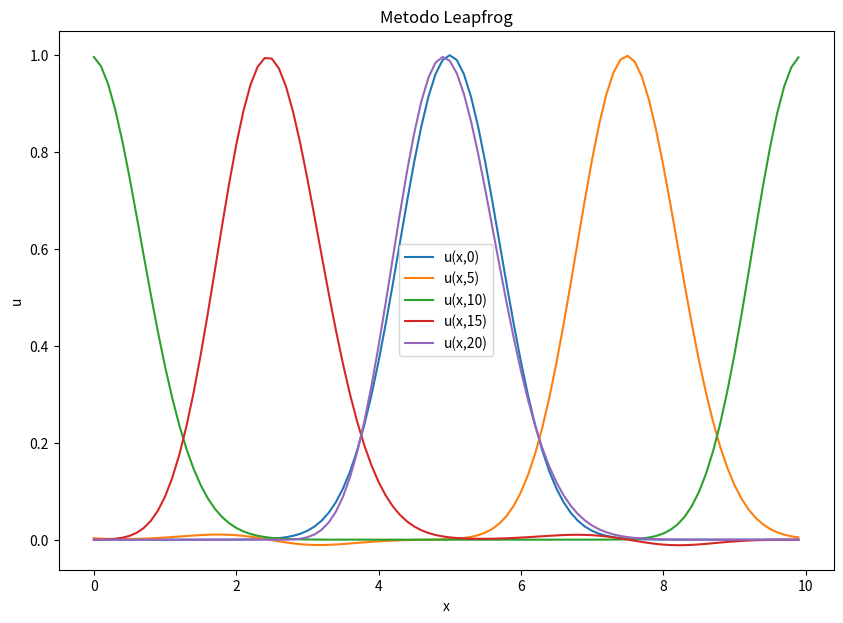
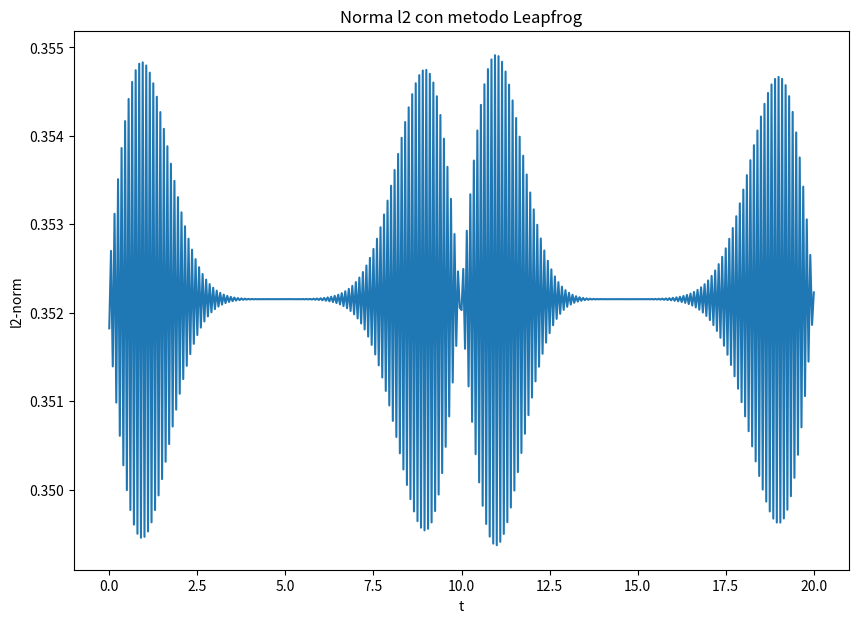

These figures' Python source, in order:
import numpy as np
import matplotlib.pyplot as plt
from numpy import linalg as LA

#VALORI DI INPUT ---------------------------------
a=1
x0=5
L=10
J=101
cf= 0.5
u,un,u0,norme = [],[],[],[]
deltax= L/(J-1)
deltat= (deltax * cf)/a

#FUNZIONI-----------------------------------------
def gaussian(a, b):
    return np.exp(-np.power(a-b,2))
def gaussian0(a, b):
    return np.exp(-np.power(a-(b-deltat),2))

def leapfrog(v,w):
    y = []
    for j in range(0,len(v)):
        if j==0:
            meno1=-1 #indice per ultimo valore del vett
            piu1=j+1 
        else:  
            if j==J-2:
                meno1=j-1
                piu1=0 #indice primo valore del vett
            else:
                meno1=j-1
                piu1=j+1
        val= w[j] - ( (a*deltat)/(2*deltax) )*( (v[piu1]) - (v[meno1]) )
        y.append(val)
    return y
    
def norma(*y):
    return LA.norm(y)/np.sqrt(J)
#--------------------------------------------------
x_val= np.arange(0,L,deltax)            #calcolo vettore x

fig1=plt.figure(1)
permitted_times = {
    100:5,
    200:10,
    300:15,
    400:20
}
for k,n in enumerate(np.arange(0,20+deltat,deltat)):
    if n == 0:
        for i in x_val:
            u.append(gaussian(i,x0))     #calcolo gaussiana u
            u0.append(gaussian0(i,x0))   #calcolo gaussiana prec u0
        plt.plot(x_val,u, label='u(x,0)')
    un = leapfrog(u[:],u0[:])
    if k in permitted_times.keys(): 
        plt.plot(x_val,un, label='u(x,'+ str(permitted_times[k]) +')')         
    norme.append(norma(*un))
    u0=u
    u=un
plt.legend(loc=0)    
plt.xlabel('x')
plt.ylabel('u') 
plt.title('Metodo Leapfrog')
fig1.set_size_inches(10,7)   
plt.savefig("3_leapfrog.png",dpi=100)

fig2= plt.figure(2)
plt.plot(np.arange(0,20+deltat,deltat),norme)
plt.title('Norma l2 con metodo Leapfrog')
plt.xlabel('t')
plt.ylabel('l2-norm')
fig2.set_size_inches(10,7)
plt.savefig("3_norme.png", dpi=100)